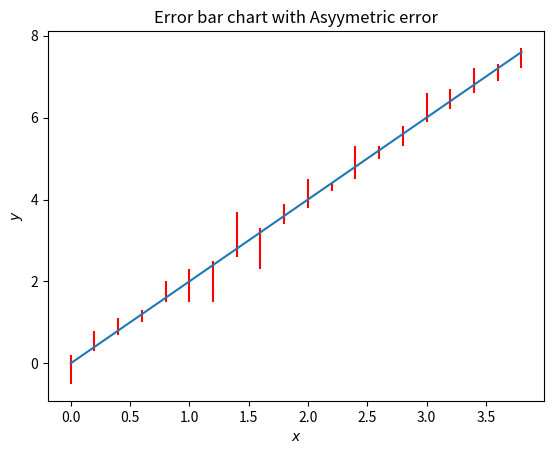

Reproduce this figure in Python.
import matplotlib.pyplot as pl
import numpy as np 
x = np.arange(0, 4, 0.2) # generated data point from 0 to 4 with step of 0.2
y = x*2 # y = e^(-x)
err_positive = np.array([ 0.5,.1,.1,.2,.1,.5,.9,.2,.9,.2,.2,.2,.3,.2,.3,.1,.2,.2,.3,.4]) 
err_negative = np.array([ 0.2,.4,.3,.1,.4,.3,.1,.9,.1,.3,.5,.0,.5,.1,.2,.6,.3,.4,.1,.1]) 
pl.errorbar(x, y, yerr=[err_positive, err_negative], ecolor='r')
pl.title('Error bar chart with Asyymetric error')
pl.xlabel('$x$')
pl.ylabel('$y$')
pl.show()